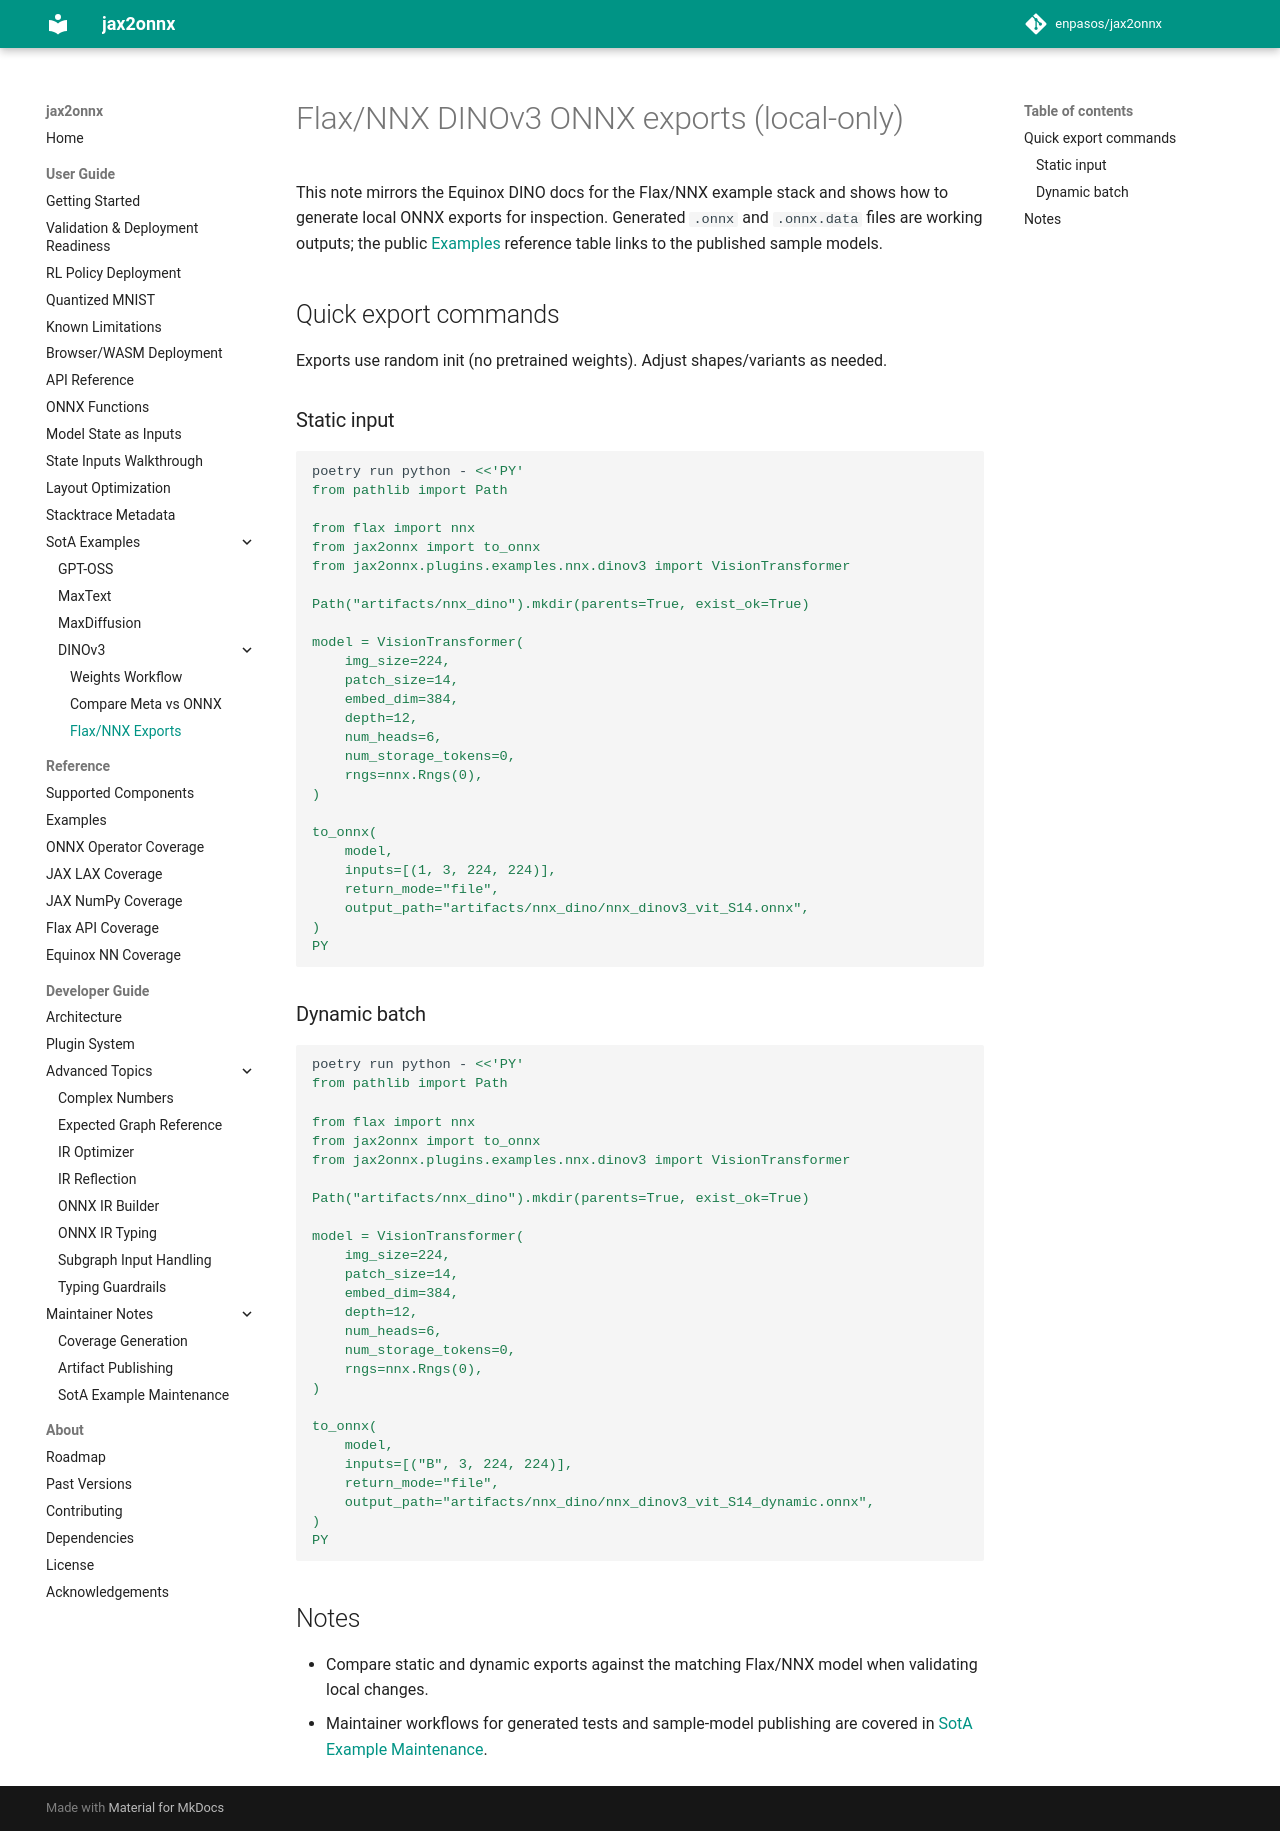

repository: enpasos/jax2onnx · page: user_guide/sota_examples/dinov3/nnx_exports/index.html · generator: mkdocs

# Flax/NNX DINOv3 ONNX exports (local-only)

This note mirrors the Equinox DINO docs for the Flax/NNX example stack and
shows how to generate local ONNX exports for inspection. Generated `.onnx` and
`.onnx.data` files are working outputs; the public [Examples](../../examples.md)
reference table links to the published sample models.

## Quick export commands

Exports use random init (no pretrained weights). Adjust shapes/variants as needed.

### Static input

```bash
poetry run python - <<'PY'
from pathlib import Path

from flax import nnx
from jax2onnx import to_onnx
from jax2onnx.plugins.examples.nnx.dinov3 import VisionTransformer

Path("artifacts/nnx_dino").mkdir(parents=True, exist_ok=True)

model = VisionTransformer(
    img_size=224,
    patch_size=14,
    embed_dim=384,
    depth=12,
    num_heads=6,
    num_storage_tokens=0,
    rngs=nnx.Rngs(0),
)

to_onnx(
    model,
    inputs=[(1, 3, 224, 224)],
    return_mode="file",
    output_path="artifacts/nnx_dino/nnx_dinov3_vit_S14.onnx",
)
PY
```

### Dynamic batch

```bash
poetry run python - <<'PY'
from pathlib import Path

from flax import nnx
from jax2onnx import to_onnx
from jax2onnx.plugins.examples.nnx.dinov3 import VisionTransformer

Path("artifacts/nnx_dino").mkdir(parents=True, exist_ok=True)

model = VisionTransformer(
    img_size=224,
    patch_size=14,
    embed_dim=384,
    depth=12,
    num_heads=6,
    num_storage_tokens=0,
    rngs=nnx.Rngs(0),
)

to_onnx(
    model,
    inputs=[("B", 3, 224, 224)],
    return_mode="file",
    output_path="artifacts/nnx_dino/nnx_dinov3_vit_S14_dynamic.onnx",
)
PY
```

## Notes

- Compare static and dynamic exports against the matching Flax/NNX model when
  validating local changes.
- Maintainer workflows for generated tests and sample-model publishing are covered in
  [SotA Example Maintenance](../../../developer_guide/maintainer/sota_example_maintenance.md).
